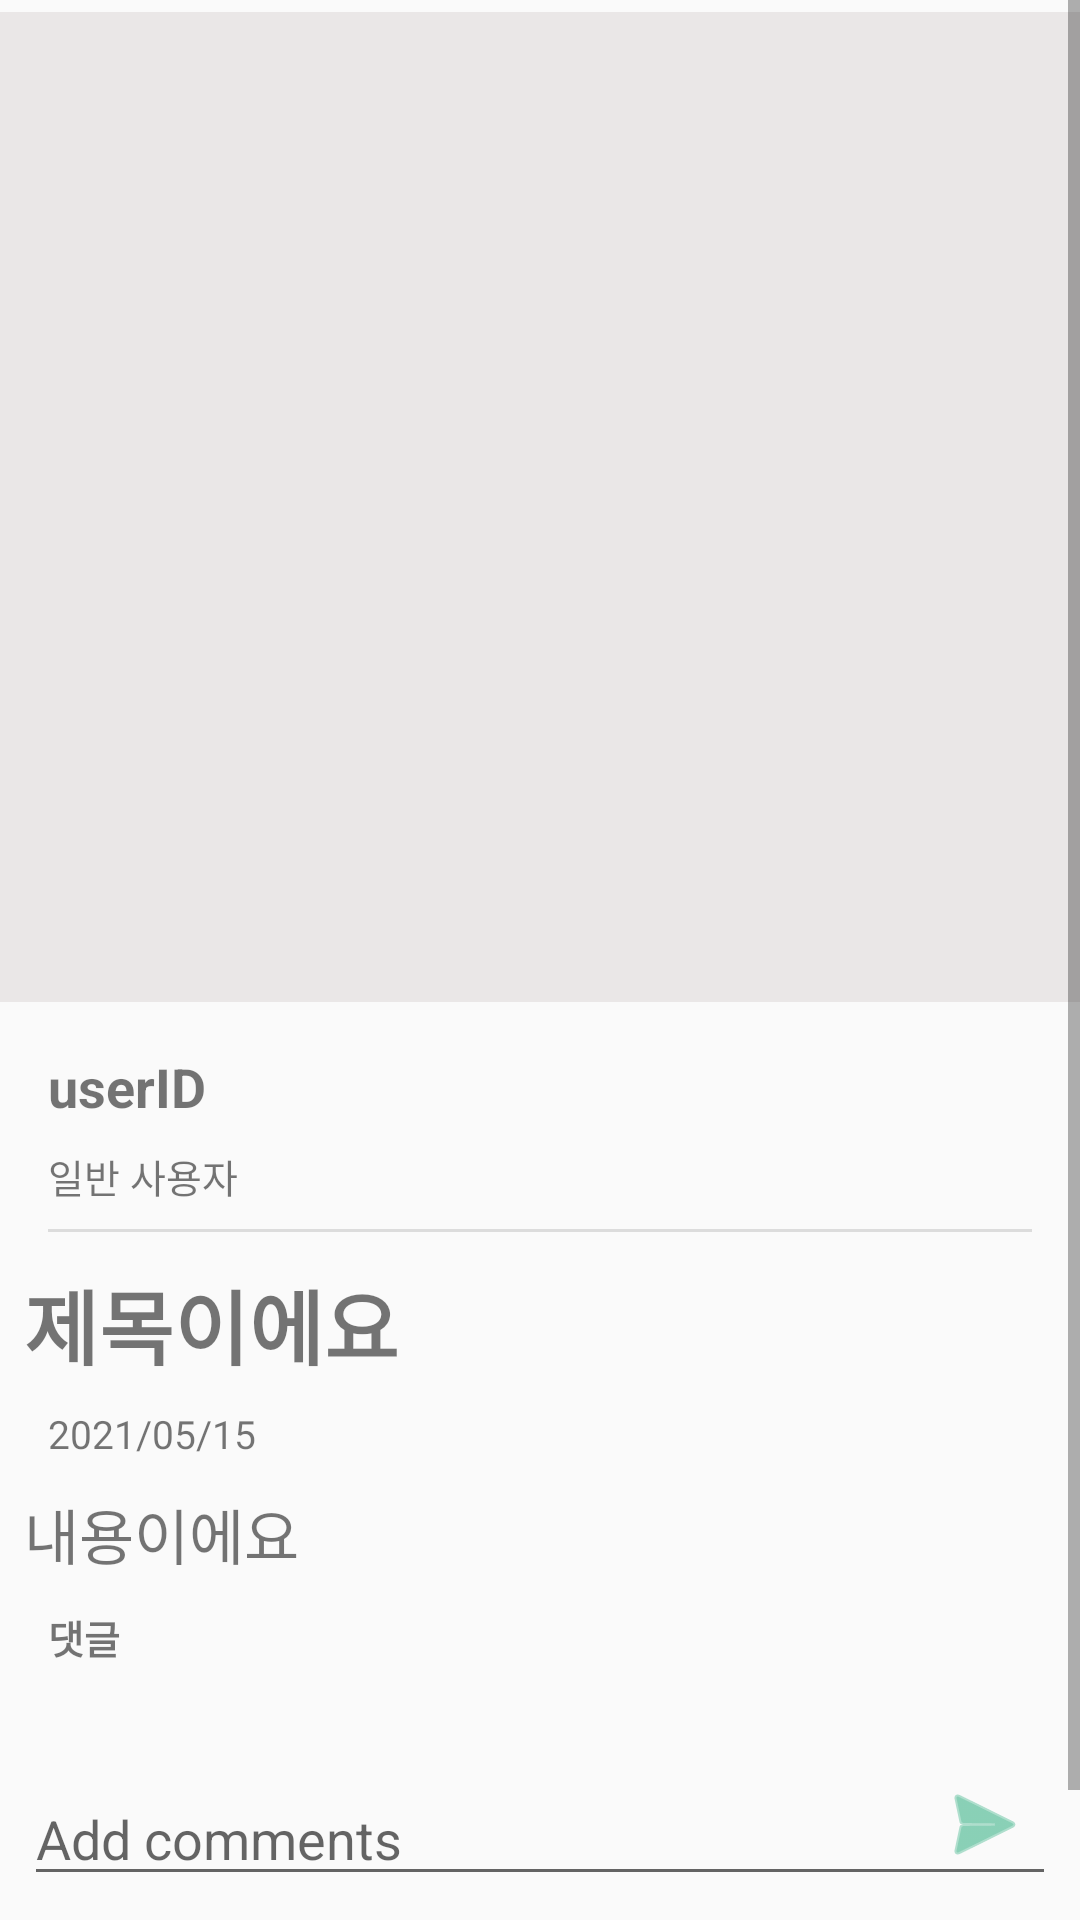

The Android layout XML behind this screen, and the referenced resources:
<!-- AndroidManifest.xml: application theme AppTheme -->
<!-- res/layout/each_comments.xml -->
<?xml version="1.0" encoding="utf-8"?>
<androidx.constraintlayout.widget.ConstraintLayout
    xmlns:android="http://schemas.android.com/apk/res/android"
    xmlns:app="http://schemas.android.com/apk/res-auto"
    xmlns:tools="http://schemas.android.com/tools"
    android:layout_width="match_parent"
    android:layout_height="match_parent">

    <ScrollView
        android:layout_width="match_parent"
        android:layout_height="wrap_content"
        app:layout_constraintEnd_toEndOf="parent"
        app:layout_constraintHorizontal_bias="0.0"
        app:layout_constraintStart_toStartOf="parent"
        app:layout_constraintTop_toTopOf="parent">

        <androidx.constraintlayout.widget.ConstraintLayout
            android:layout_width="match_parent"
            android:layout_height="wrap_content"
            android:orientation="vertical">

            <ImageView
                android:id="@+id/pimageView"
                android:layout_width="400dp"
                android:layout_height="330dp"
                android:layout_marginStart="8dp"
                android:layout_marginLeft="8dp"
                android:layout_marginTop="4dp"
                android:layout_marginEnd="8dp"
                android:layout_marginRight="8dp"
                android:background="#EAE7E7"
                app:layout_constraintEnd_toEndOf="parent"
                app:layout_constraintHorizontal_bias="0.6"
                app:layout_constraintStart_toStartOf="parent"
                app:layout_constraintTop_toTopOf="parent"
                app:srcCompat="@drawable/ic_image" />

            <TextView
                android:id="@+id/userID"
                android:layout_width="wrap_content"
                android:layout_height="wrap_content"
                android:layout_marginStart="16dp"
                android:layout_marginLeft="16dp"
                android:layout_marginTop="16dp"
                android:text="userID"
                android:textSize="18sp"
                android:textStyle="bold"
                app:layout_constraintStart_toStartOf="parent"
                app:layout_constraintTop_toBottomOf="@+id/pimageView" />

            <TextView
                android:id="@+id/userStatus"
                android:layout_width="wrap_content"
                android:layout_height="wrap_content"
                android:layout_marginStart="16dp"
                android:layout_marginLeft="16dp"
                android:layout_marginTop="8dp"
                android:text="일반 사용자"
                android:textSize="13sp"
                app:layout_constraintStart_toStartOf="parent"
                app:layout_constraintTop_toBottomOf="@+id/userID" />

            <View
                style="@style/Divider"
                android:layout_width="0dp"
                android:layout_marginStart="16dp"
                android:layout_marginLeft="16dp"
                android:layout_marginTop="8dp"
                android:layout_marginEnd="16dp"
                android:layout_marginRight="16dp"
                app:layout_constraintEnd_toEndOf="parent"
                app:layout_constraintStart_toStartOf="parent"
                app:layout_constraintTop_toBottomOf="@+id/userStatus" />

            <TextView
                android:id="@+id/eachTitle"
                android:layout_width="wrap_content"
                android:layout_height="wrap_content"
                android:layout_marginStart="8dp"
                android:layout_marginLeft="8dp"
                android:layout_marginTop="20dp"
                android:text="제목이에요"
                android:textSize="27sp"
                android:textStyle="bold"
                app:layout_constraintStart_toStartOf="parent"
                app:layout_constraintTop_toBottomOf="@+id/userStatus" />

            <TextView
                android:id="@+id/eachDate"
                android:layout_width="wrap_content"
                android:layout_height="wrap_content"
                android:layout_marginStart="16dp"
                android:layout_marginLeft="16dp"
                android:layout_marginTop="8dp"
                android:text="2021/05/15"
                android:textSize="13sp"
                app:layout_constraintStart_toStartOf="parent"
                app:layout_constraintTop_toBottomOf="@+id/eachTitle" />

            <TextView
                android:id="@+id/eachContents"
                android:layout_width="wrap_content"
                android:layout_height="wrap_content"
                android:layout_marginStart="8dp"
                android:layout_marginLeft="8dp"
                android:layout_marginTop="10dp"
                android:text="내용이에요"
                android:textSize="20sp"
                app:layout_constraintStart_toStartOf="parent"
                app:layout_constraintTop_toBottomOf="@id/eachDate" />

            <TextView
                android:id="@+id/comments"
                android:layout_width="wrap_content"
                android:layout_height="wrap_content"
                android:layout_marginStart="16dp"
                android:layout_marginLeft="16dp"
                android:layout_marginTop="10dp"
                android:text="댓글"
                android:textSize="13sp"
                android:textStyle="bold"
                app:layout_constraintStart_toStartOf="parent"
                app:layout_constraintTop_toBottomOf="@+id/eachContents" />

            <androidx.recyclerview.widget.RecyclerView
                android:id="@+id/comment_recyclerView"
                android:layout_width="409dp"
                android:layout_height="131dp"
                app:layout_constraintEnd_toEndOf="parent"
                app:layout_constraintStart_toStartOf="parent"
                app:layout_constraintTop_toBottomOf="@id/comments" />

        </androidx.constraintlayout.widget.ConstraintLayout>
    </ScrollView>

    <ImageButton
        android:id="@+id/add_comment"
        android:layout_width="0dp"
        android:layout_height="wrap_content"
        android:layout_marginRight="8dp"
        android:layout_marginBottom="8dp"
        android:background="@android:color/transparent"
        android:tint="#3EB489"
        app:layout_constraintBottom_toBottomOf="@+id/comment_editText"
        app:layout_constraintRight_toRightOf="@+id/comment_editText"
        app:srcCompat="@android:drawable/ic_menu_send" />

    <EditText
        android:id="@+id/comment_editText"
        android:layout_width="match_parent"
        android:layout_height="wrap_content"
        android:layout_marginStart="8dp"
        android:layout_marginLeft="8dp"
        android:layout_marginEnd="8dp"
        android:layout_marginRight="8dp"
        android:layout_marginBottom="8dp"
        android:ems="10"
        android:hint="Add comments"
        android:inputType="textPersonName"
        app:layout_constraintBottom_toBottomOf="parent"
        app:layout_constraintEnd_toEndOf="parent"
        app:layout_constraintStart_toStartOf="parent"
        tools:text="댓글을 입력하세요" />


</androidx.constraintlayout.widget.ConstraintLayout>
<!-- resources referenced by this layout -->
<resources>
  <style name="Divider">
          <item name="android:layout_width">match_parent</item>
          <item name="android:layout_height">1dp</item>
          <item name="android:background">?android:attr/listDivider</item>
      </style>
  <style name="AppTheme" parent="Theme.AppCompat.Light.DarkActionBar">
          
          <item name="colorPrimary">@color/colorPrimary</item>
          <item name="colorPrimaryDark">#FF45BD92</item>
          <item name="colorAccent">@color/colorAccent</item>
      </style>
  <!-- not gathered from this repository: default colours our renderer supplied (Android Studio template values) -->
  <color name="colorPrimary">#FF6200EE</color>
  <color name="colorAccent">#FF03DAC5</color>
</resources>
